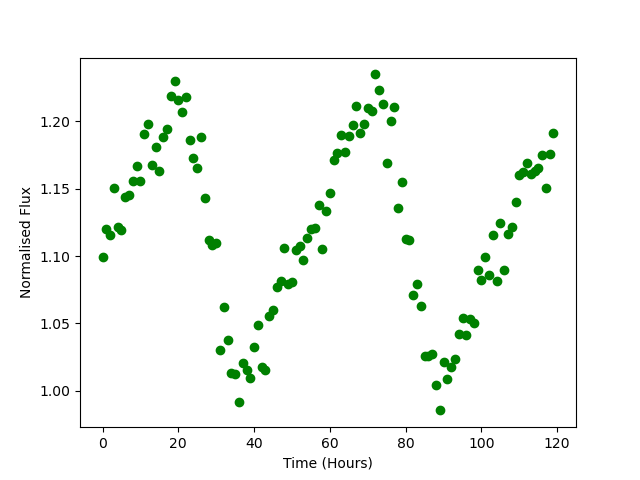

Source data for this figure (header and first rows):
Time, Flux
0.0, 1.099
1.0, 1.12
2.0, 1.115
3.0, 1.151
4.0, 1.122
5.0, 1.119
6.0, 1.144
7.0, 1.145
8.0, 1.155
9.0, 1.167
10.0, 1.156
11.0, 1.191
12.0, 1.198
13.0, 1.168
14.0, 1.181
15.0, 1.163
16.0, 1.188
17.0, 1.194
18.0, 1.219
19.0, 1.23
20.0, 1.216
21.0, 1.207
22.0, 1.218
23.0, 1.186
24.0, 1.173
25.0, 1.165
26.0, 1.188
27.0, 1.143
28.0, 1.112
29.0, 1.108
30.0, 1.11
31.0, 1.03
32.0, 1.062
33.0, 1.037
34.0, 1.013
35.0, 1.012
36.0, 0.992
37.0, 1.021
38.0, 1.015
39.0, 1.01
40.0, 1.032
41.0, 1.049
42.0, 1.018
43.0, 1.015
44.0, 1.056
45.0, 1.06
46.0, 1.077
47.0, 1.081
48.0, 1.106
49.0, 1.079
50.0, 1.081
51.0, 1.104
52.0, 1.108
53.0, 1.097
54.0, 1.114
55.0, 1.12
56.0, 1.121
57.0, 1.138
58.0, 1.105
59.0, 1.134
... 60 more rows
